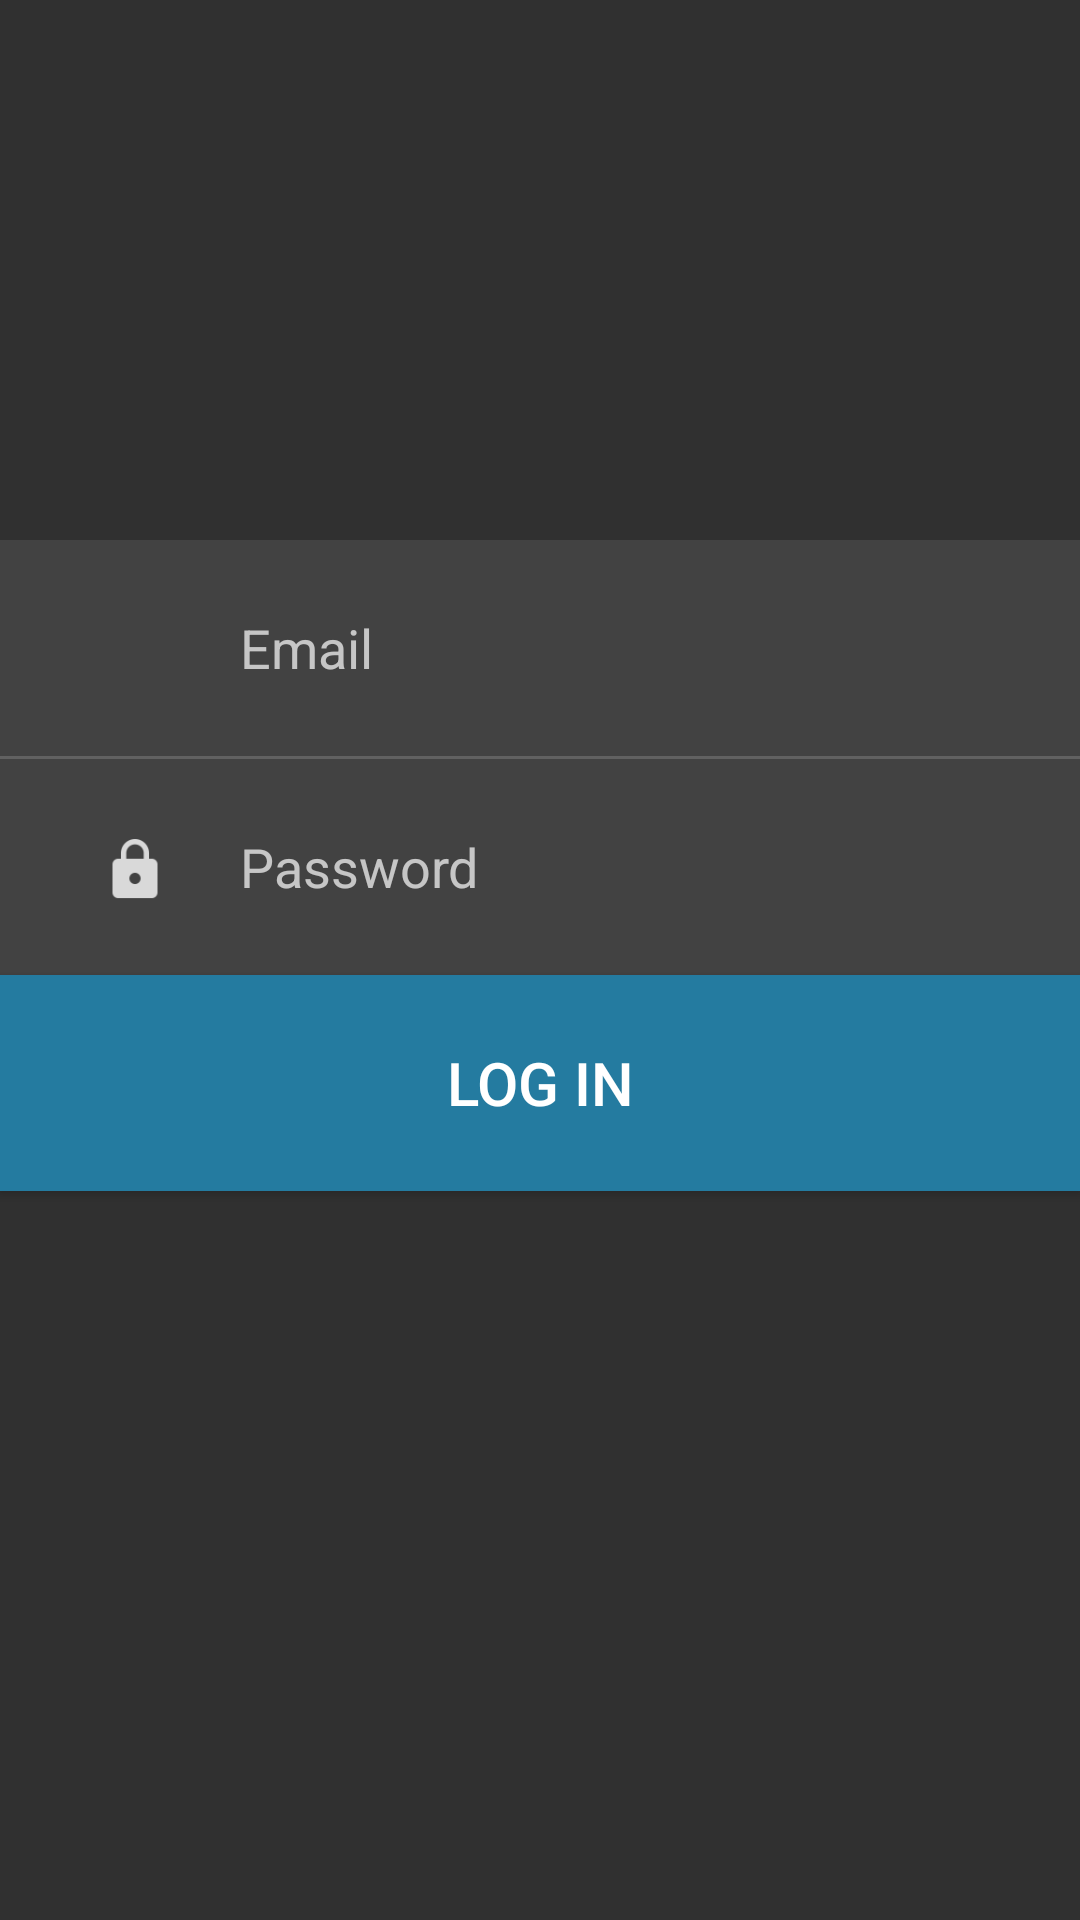

Here is an Android app screen rendered from its layout file. Give the layout XML and the strings, colors and styles it references.
<!-- AndroidManifest.xml: application theme AppTheme -->
<!-- res/layout/log_in.xml -->
<?xml version="1.0" encoding="utf-8"?>
<FrameLayout xmlns:android="http://schemas.android.com/apk/res/android"
    android:layout_width="match_parent"
    android:layout_height="match_parent"
    android:descendantFocusability="beforeDescendants"
    android:focusableInTouchMode="true">

<LinearLayout
    android:id="@+id/log_in_outer"
    android:orientation="vertical" android:layout_width="match_parent"
    android:layout_height="match_parent">


    <TextView
        android:layout_width="match_parent"
        android:layout_height="180dp"
        android:id="@+id/sign_up_upper"
        />

    <FrameLayout
        android:layout_width="match_parent"
        android:layout_height="wrap_content"
        android:background="@color/log_in_pass"
        android:id="@+id/frame6">

        <LinearLayout
            android:orientation="horizontal"
            android:layout_width="match_parent"
            android:layout_height="wrap_content">

            <ImageView
                android:layout_width="30dp"
                android:layout_marginLeft="30dp"
                android:layout_marginTop="22dp"
                android:layout_height="30dp"
                android:id="@+id/username_icon_sign_up"
                android:background="@drawable/ic_action_name6"/>

            <EditText
                android:layout_width="match_parent"
                android:layout_height="72dp"
                android:id="@+id/email_log_in"
                android:layout_gravity="center_horizontal"
                android:background="@android:color/transparent"
                android:padding="20dp"
                android:inputType="textEmailAddress"
                android:textCursorDrawable="@null"
                android:textColor="@color/white"
                android:hint="Email"
                />
        </LinearLayout>

    </FrameLayout>

    <TextView
        android:layout_width="match_parent"
        android:layout_height="1dp"
        android:text=""
        android:background="@color/log_in_pressed"/>


    <FrameLayout
        android:layout_width="match_parent"
        android:layout_height="wrap_content"
        android:background="@color/log_in_pass"
        android:id="@+id/frame7">

        <LinearLayout
            android:orientation="horizontal"
            android:layout_width="match_parent"
            android:layout_height="wrap_content">

            <ImageView
                android:layout_width="30dp"
                android:layout_marginLeft="30dp"
                android:layout_marginTop="22dp"
                android:layout_height="30dp"
                android:id="@+id/password_icon_sign_up"
                android:background="@drawable/ic_action_name4"/>

            <EditText
                android:layout_width="match_parent"
                android:layout_height="72dp"
                android:inputType="textPassword"
                android:ems="10"
                android:id="@+id/password_log_in"
                android:padding="20dp"
                android:textCursorDrawable="@null"
                android:layout_gravity="center_horizontal"
                android:background="@android:color/transparent"
                android:hint="Password"
                />
        </LinearLayout>

    </FrameLayout>

    <Button
        android:layout_width="match_parent"
        android:layout_height="72dp"
        android:text="@string/action_log_in"
        android:id="@+id/log_in_button_inner"
        android:background="@color/pink"
        android:textColor="#FFFFFF"
        android:textSize="20sp"
        android:layout_gravity="center_horizontal"
        android:onClick="LogInButton"/>

   

</LinearLayout>

</FrameLayout>
<!-- resources referenced by this layout -->
<resources>
  <color name="log_in_pass">#424242</color>
  <color name="log_in_pressed">#616161</color>
  <color name="pink">#247BA0</color>
  <color name="white">#FFFFFF</color>
  <!-- drawable ic_action_name4: png bitmap (drawable-hdpi, 369 bytes) -->
  <string name="action_log_in">Log In</string>
  <style name="AppTheme" parent="Theme.AppCompat.NoActionBar">
          <item name="android:windowContentOverlay">@null</item>
  
      </style>
</resources>
